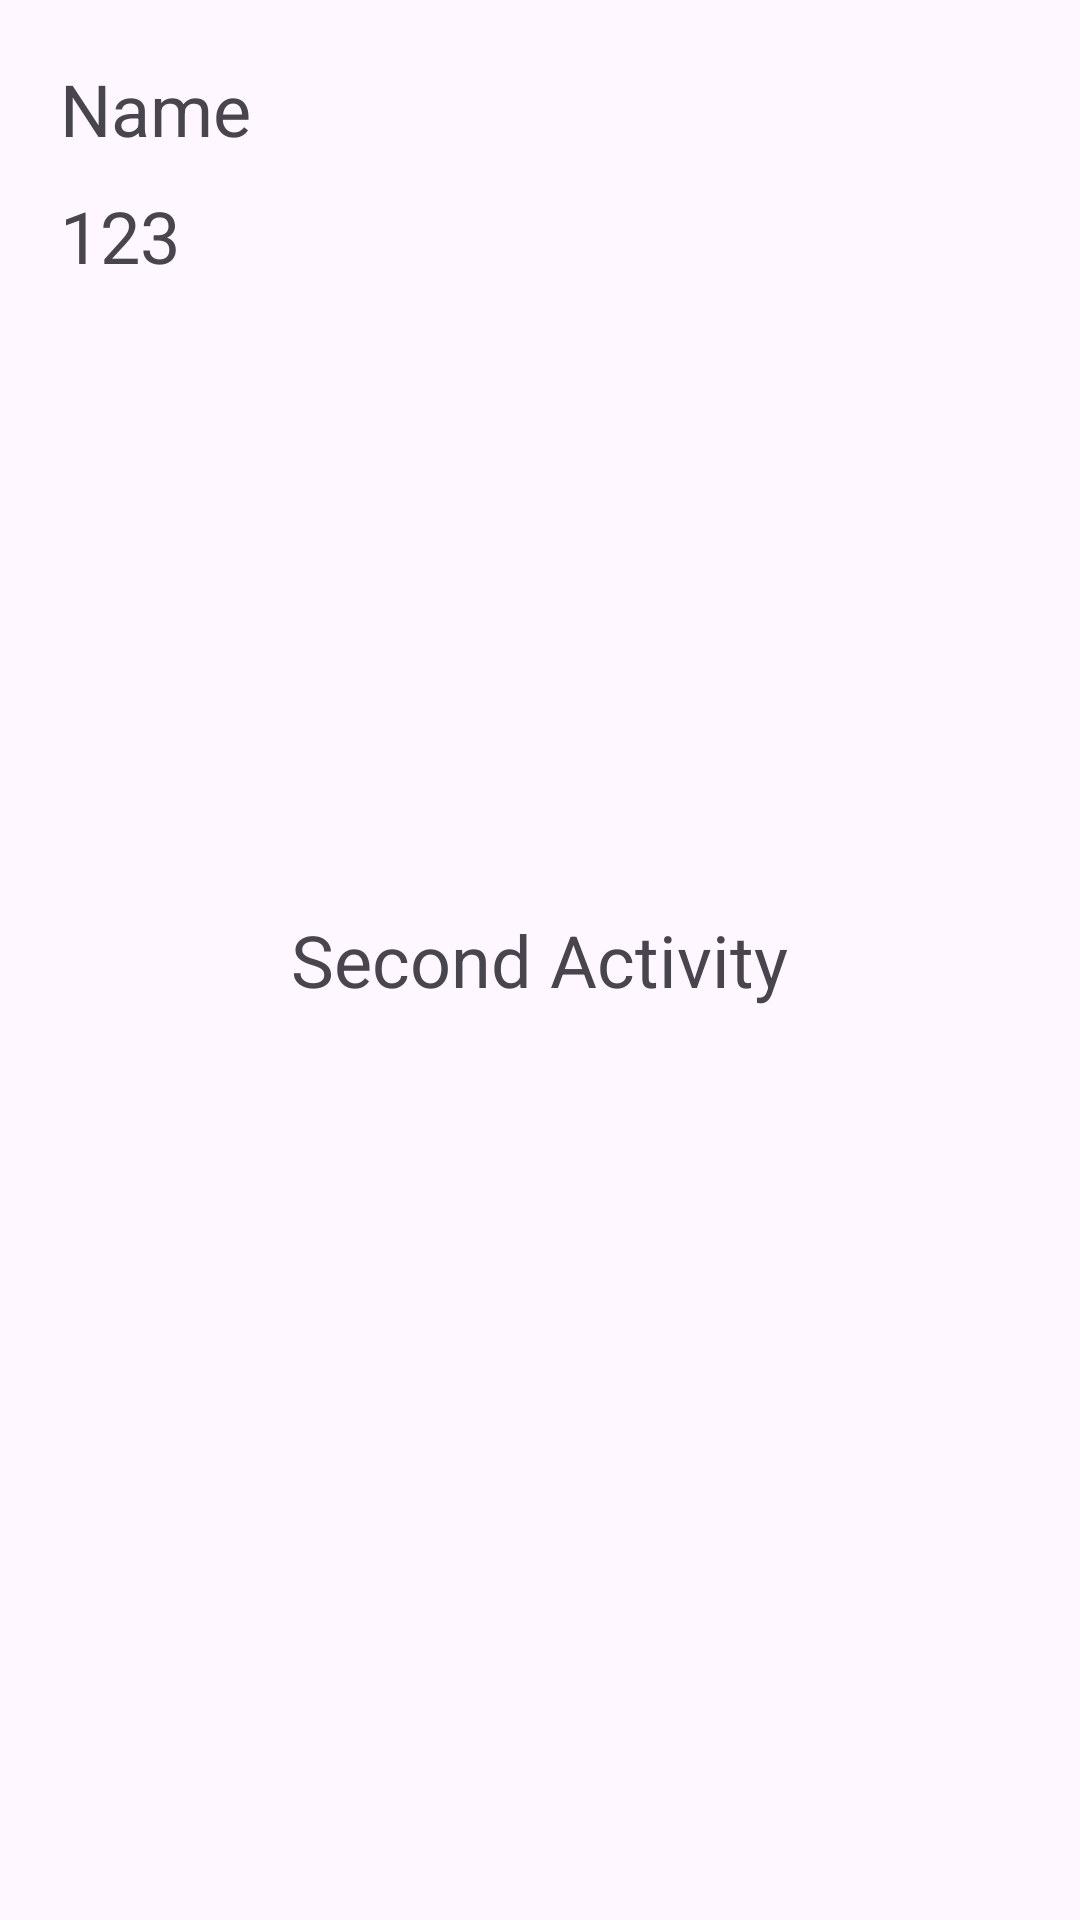

Write the Android layout XML for this screen, with the resource values it uses.
<!-- AndroidManifest.xml: application theme Theme.Data_Transfer_Using_Intent -->
<!-- res/layout/activity_main2.xml -->
<?xml version="1.0" encoding="utf-8"?>
<RelativeLayout xmlns:android="http://schemas.android.com/apk/res/android"
    xmlns:app="http://schemas.android.com/apk/res-auto"
    xmlns:tools="http://schemas.android.com/tools"
    android:layout_width="match_parent"
    android:layout_height="match_parent"
    android:padding="20dp"
    tools:context=".MainActivity2">
    <TextView
        android:id="@+id/set_name"
        android:layout_width="wrap_content"
        android:layout_height="wrap_content"
        android:text="Name"
        android:textSize="24sp" />
    <TextView
        android:id="@+id/set_number"
        android:layout_width="wrap_content"
        android:layout_height="wrap_content"
        android:layout_below="@id/set_name"
        android:layout_marginTop="10dp"
        android:text="123"
        android:textSize="24sp" />
    <TextView
        android:layout_width="wrap_content"
        android:layout_height="wrap_content"
        android:layout_centerInParent="true"
        android:text="Second Activity"
        android:textSize="24sp" />
</RelativeLayout>
<!-- resources referenced by this layout -->
<resources>
  <style name="Theme.Data_Transfer_Using_Intent" parent="Base.Theme.Data_Transfer_Using_Intent" />
  <style name="Base.Theme.Data_Transfer_Using_Intent" parent="Theme.Material3.DayNight.NoActionBar">
          
          
      </style>
</resources>
